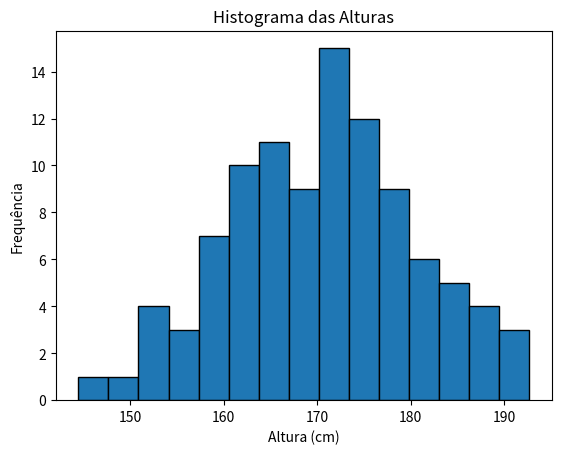

Write Python code to recreate this figure.
import numpy as np
'''
Gere um conjunto de dados simulando as alturas (em cm) de 100 pessoas,
usando uma distribuição normal com média 170 e desvio padrão 10. Depois
calcule:
a. O percentil 25, 50 (mediana) e 75.
b. A quantidade de pessoas com altura acima de 180 cm.
c. Plote um histograma dos dados usando Matplotlib (não precisa
detalhar o código da plotagem).
'''

import numpy as np
import matplotlib.pyplot as plt

# Gerar o conjunto de dados simulando as alturas
np.random.seed(0)  # Para garantir reprodutibilidade
alturas = np.random.normal(loc=170, scale=10, size=100)

# a
percentis = np.percentile(alturas, [25, 50, 75])
print(f"Percentis: 25% = {percentis[0]}, 50% (mediana) = {percentis[1]}, 75% = {percentis[2]}")

# b
acima_180 = np.sum(alturas > 180)
print(f"Número de pessoas com altura acima de 180 cm: {acima_180}")

# c
plt.hist(alturas, bins=15, edgecolor='black')
plt.title('Histograma das Alturas')
plt.xlabel('Altura (cm)')
plt.ylabel('Frequência')
plt.show()
